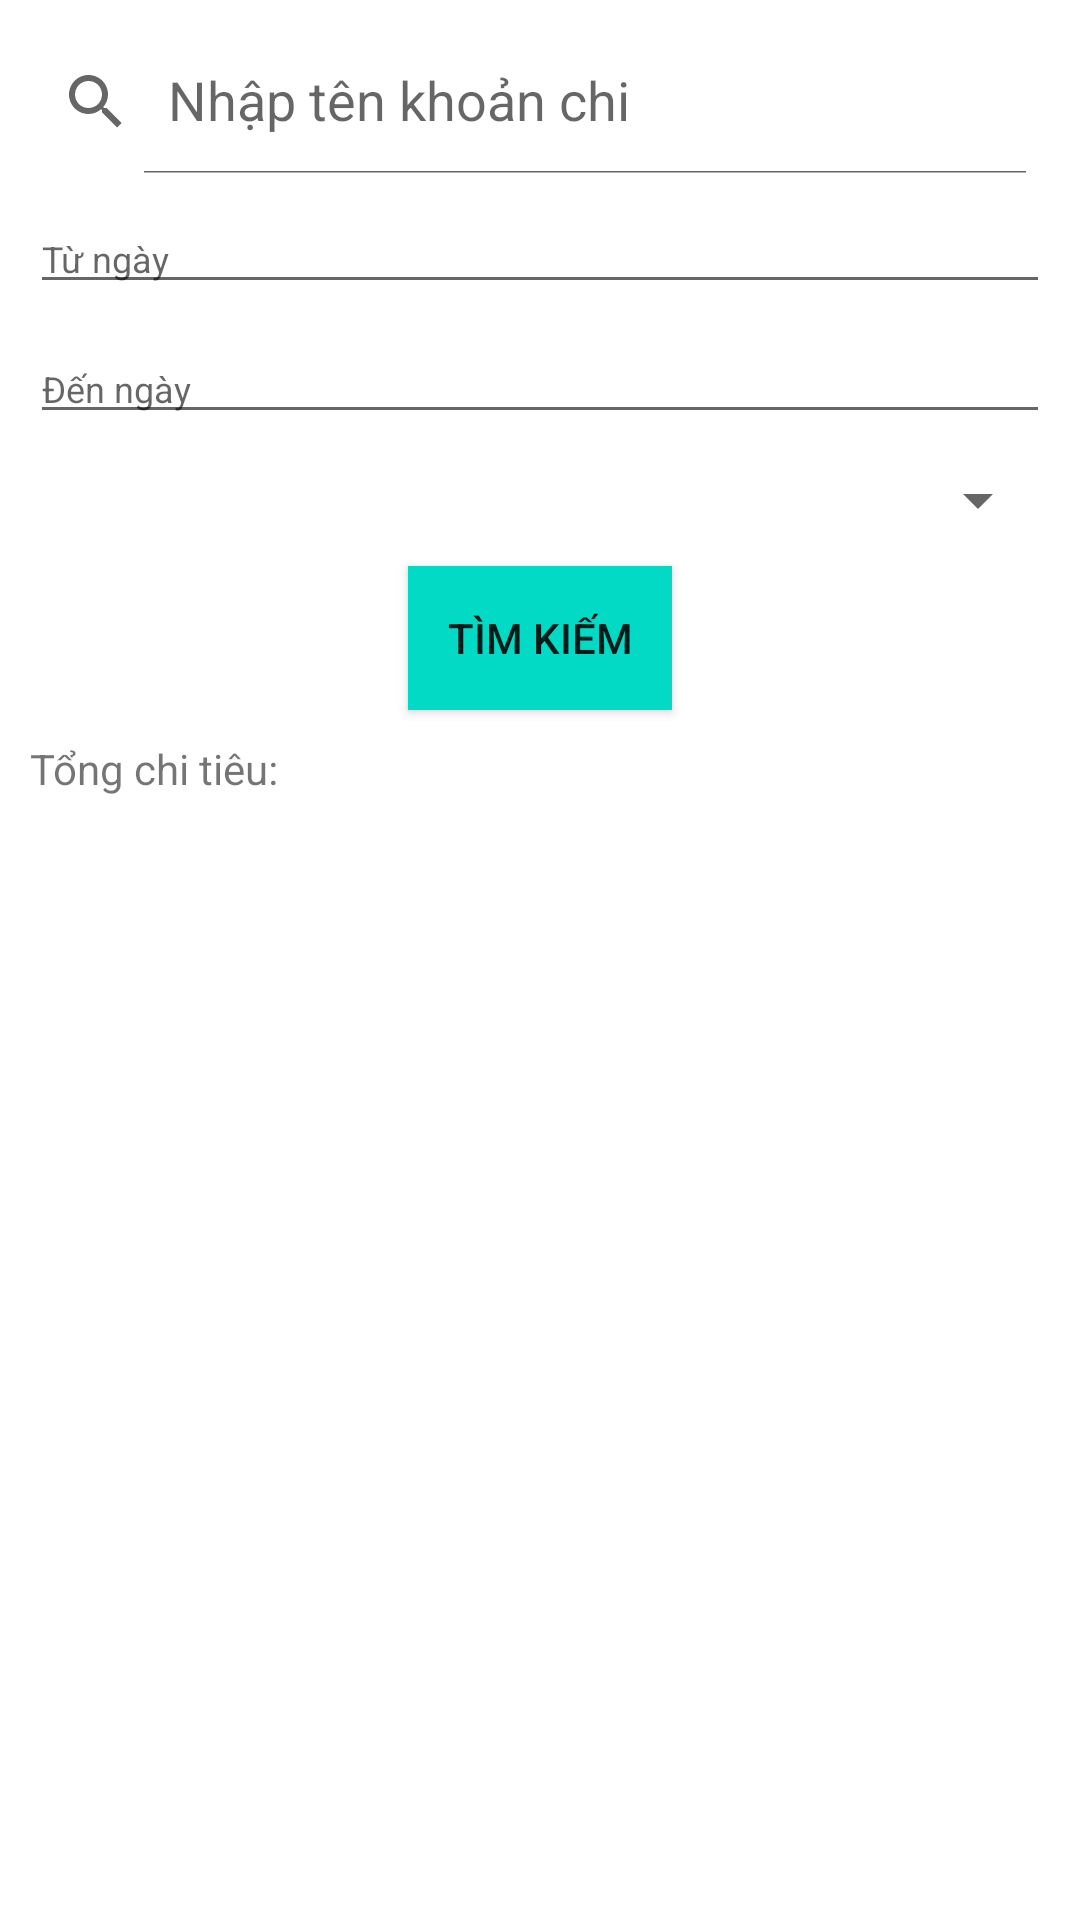

Reconstruct the res/layout file that produces this screen, plus the resources it refers to.
<!-- AndroidManifest.xml: application theme Theme.QuanLyChiTieu -->
<!-- res/layout/fragment_tim_kiem_chi.xml -->
<?xml version="1.0" encoding="utf-8"?>
<LinearLayout xmlns:android="http://schemas.android.com/apk/res/android"
    xmlns:tools="http://schemas.android.com/tools"
    android:layout_width="match_parent"
    android:layout_height="match_parent"
    xmlns:app="http://schemas.android.com/apk/res-auto"
    android:layout_marginTop="55dp"
    android:orientation="vertical"
    tools:context=".Fragment.FragmentTimKiemChi">

    <androidx.appcompat.widget.SearchView
        android:id="@+id/timkiem"
        android:layout_width="match_parent"
        android:layout_height="wrap_content"
        android:layout_marginTop="10dp"
        android:layout_marginRight="10dp"
        app:iconifiedByDefault="false"
        app:queryHint="Nhập tên khoản chi"
        >
    </androidx.appcompat.widget.SearchView>

    <EditText
        android:id="@+id/edTu"
        android:layout_width="match_parent"
        android:layout_height="wrap_content"
        android:layout_marginTop="10dp"
        android:layout_marginLeft="10dp"
        android:drawableRight="@drawable/ic_baseline_date__24"
        android:layout_marginRight="10dp"
        android:hint="Từ ngày"
        android:textSize="12dp"
        />
    <EditText
        android:id="@+id/edDen"
        android:layout_width="match_parent"
        android:layout_height="wrap_content"
        android:layout_marginTop="10dp"
        android:layout_marginLeft="10dp"
        android:drawableRight="@drawable/ic_baseline_date__24"
        android:layout_marginRight="10dp"
        android:hint="Đến ngày"
        android:textSize="12dp"
        />
    <Spinner
        android:id="@+id/spTKLoaiChi"
        android:layout_margin="10dp"
        android:layout_width="match_parent"
        android:layout_height="wrap_content"
        android:gravity="center"
        >
    </Spinner>
    <Button
        android:id="@+id/btnTimKiem"
        android:layout_width="wrap_content"
        android:layout_height="wrap_content"
        android:background="@color/teal_200"
        android:layout_gravity="center"
        android:text="Tìm kiếm"/>
    <TextView
        android:id="@+id/tvTongtienChi"
        android:layout_width="match_parent"
        android:layout_marginLeft="10dp"
        android:layout_marginRight="10dp"
        android:layout_height="wrap_content"
        android:layout_marginTop="10dp"
        android:text="Tổng chi tiêu: "/>
    <androidx.recyclerview.widget.RecyclerView
        android:id="@+id/recyclerView_TKChi"
        android:layout_width="match_parent"
        android:layout_height="wrap_content"
        android:layout_margin="10dp">
    </androidx.recyclerview.widget.RecyclerView>

</LinearLayout>
<!-- resources referenced by this layout -->
<resources>
  <color name="teal_200">#FF03DAC5</color>
  <style name="Theme.QuanLyChiTieu" parent="Theme.MaterialComponents.DayNight.NoActionBar">
          
          <item name="colorPrimary">@color/purple_500</item>
          <item name="colorPrimaryVariant">@color/purple_700</item>
          <item name="colorOnPrimary">@color/white</item>
          
          <item name="colorSecondary">@color/teal_200</item>
          <item name="colorSecondaryVariant">@color/teal_700</item>
          <item name="colorOnSecondary">@color/black</item>
          
          <item name="android:statusBarColor">?attr/colorPrimaryVariant</item>
          
      </style>
  <color name="purple_500">#FF6200EE</color>
  <color name="purple_700">#FF3700B3</color>
  <color name="white">#FFFFFFFF</color>
  <color name="teal_700">#FF018786</color>
  <color name="black">#FF000000</color>
</resources>
